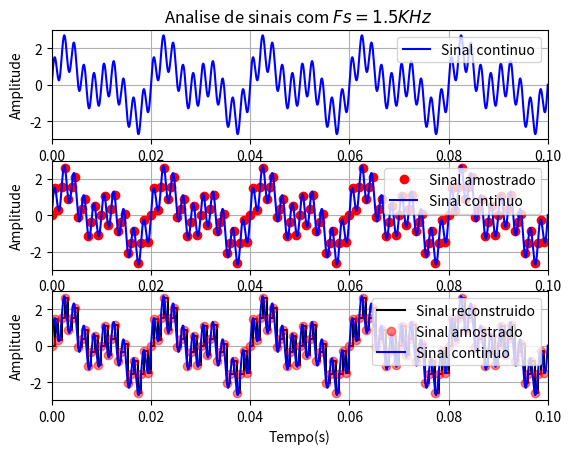
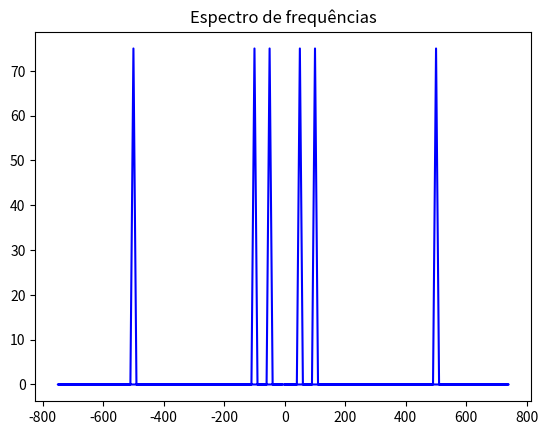

Write the Python code that produced these figures, in order.
"""
/***************************************************
DISCRETIZATION OF AN ANALOG SIGN
 ***************************************************
This code is intended to discretize an analog signal formed by three main frequency components.
Thus, this program seeks to show the importance of choosing the appropriate sampling frequency during discretization.
In addition to understanding the importance of Nyquist's theorem,
it is clear that the wrong choice of this parameter (Fs) can lead to the reconstruction of a signal unrelated to
the original signal.

 Created 05/02/2020
[redacted]
 ****************************************************/
"""


import matplotlib.pyplot as plt
import numpy as np
import scipy as sp

sin = np.sin
pi = np.pi
Tfinal=0.1
Fs=1500
Ts=1/Fs
passo=(10**(-6))

t = np.arange(0, 0.1, passo)         #t[inicio, fim, passo]
v = np.arange(0, 0.1, Ts)
txs = np.ones(len(v))                #alocaçao de espaço para vetor de tempo discreto
yxs = np.ones(len(v))                #alocaçao de espaço para vetor de tempo discreto
x =sin(50*2*pi*t)+sin(100*2*pi*t)+sin(500*2*pi*t) #Sinal a ser analisado
ind=0
#------------------Discretizaçao do sinal com frequencia de amostragem Fs---------------------------------
for i in v:
    txs[ind]=v[ind]
    yxs[ind]=sin(50*2*pi*v[ind])+sin(100*2*pi*v[ind])+sin(500*2*pi*v[ind])
    ind+=1

#------------------Trasformada de Fourier---------------------------------
y = sp.fft.fft(yxs)           # Transformada rápida de Fourier
fs = sp.fft.fftfreq(len(v), Ts) # Eixo de frequências entre -fs/2 a fs/2

#------------------Geraçao de graficos--------------------------
plt.figure(1)
plt.subplot(3, 1, 1)
plt.title('Analise de sinais com $Fs=1.5KHz $  ')
plt.plot(t,x,color='blue',label='Sinal continuo')
plt.ylabel('Amplitude')
plt.xlabel('Tempo(s)')
plt.xlim(0, 0.1)
plt.ylim()
plt.legend(loc=1)
plt.grid()

plt.subplot(3, 1, 2)
plt.plot( txs,yxs,'o',color='red',label='Sinal amostrado')
plt.plot( t,x,color='blue',label='Sinal continuo')
plt.ylabel('Amplitude')
plt.xlabel('Tempo(s)')
plt.xlim(0, 0.1)
plt.ylim()
plt.legend(loc=1)
plt.grid()

plt.subplot(3, 1, 3)
plt.step(txs,yxs,color='black', where='post', label='Sinal reconstruido')
plt.plot(txs,yxs, 'C2o', alpha=0.5,color='red',label='Sinal amostrado' )
plt.plot(t,x,color='blue',label='Sinal continuo')
plt.ylabel('Amplitude')
plt.xlabel('Tempo(s)')
plt.xlim(0, 0.1)
plt.ylim()
plt.legend(loc=1)
plt.grid()
plt.show()

plt.figure('Figura 2')
plt.title('Espectro de frequências')
plt.grid()
plt.plot(fs, abs(y), color='blue')   # Espectro de frequências
plt.grid()
plt.show()
